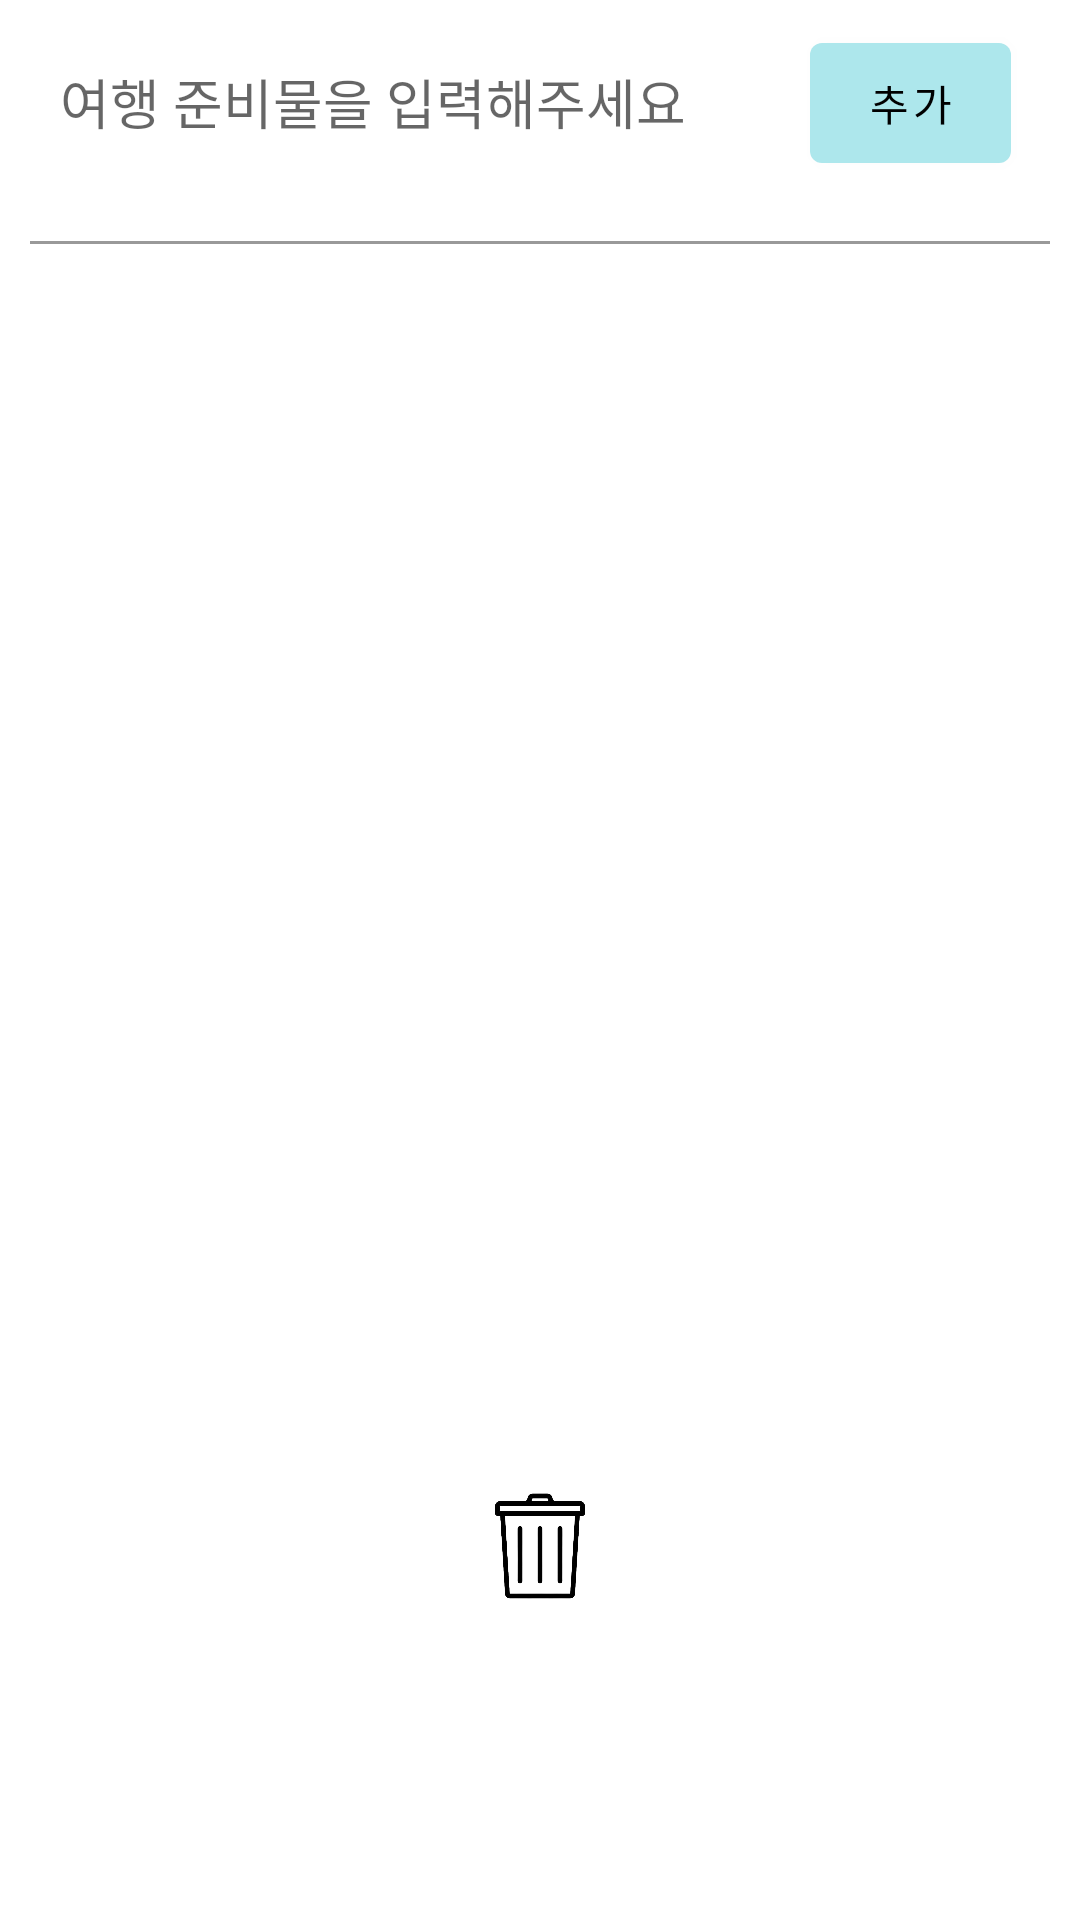

Layout XML and referenced resources for this Android screen:
<!-- AndroidManifest.xml: application theme Theme.TripLife -->
<!-- res/layout/activity_supplies.xml -->
<?xml version="1.0" encoding="utf-8"?>
<LinearLayout xmlns:android="http://schemas.android.com/apk/res/android"
    android:layout_width="match_parent"
    android:layout_height="match_parent"
    android:orientation="vertical">

    <EditText
        android:id="@+id/suppliesMemo"
        android:layout_width="231dp"
        android:layout_height="48dp"
        android:layout_marginTop="10dp"
        android:layout_marginLeft="20dp"
        android:background="@android:color/transparent"
        android:hint="여행 준비물을 입력해주세요" />

    <Button
        android:id="@+id/saveBtn2"
        android:layout_width="67dp"
        android:layout_height="52dp"
        android:layout_marginLeft="270dp"
        android:layout_marginTop="-50dp"
        android:layout_marginRight="20dp"
        android:layout_marginBottom="20dp"
        android:text="추가"
        android:textColor="@color/black" />

    <LinearLayout
        android:layout_width="match_parent"
        android:layout_height="1dp"
        android:layout_marginBottom="10dp"
        android:layout_marginRight="10dp"
        android:layout_marginLeft="10dp"
        android:background="#999999" />

    <ListView
        android:id="@+id/listViewSupplies"
        android:layout_width="wrap_content"
        android:layout_height="384dp"
        android:layout_marginLeft="20dp"
        android:layout_marginRight="20dp" />

    <ImageButton
        android:id="@+id/deleteBtn"
        android:layout_width="match_parent"
        android:layout_height="40dp"
        android:layout_gravity="right"
        android:layout_marginLeft="20dp"
        android:layout_marginRight="20dp"
        android:layout_marginTop="20dp"
        android:layout_marginBottom="-45dp"
        android:background="#00FFFFFF"
        android:backgroundTint="#00FFFFFF"
        android:scaleType="centerInside"
        android:src="@drawable/delete" />

</LinearLayout>
<!-- resources referenced by this layout -->
<resources>
  <color name="black">#FF000000</color>
  <!-- drawable delete: png bitmap (drawable, 36425 bytes) -->
  <style name="Theme.TripLife" parent="Theme.MaterialComponents.DayNight.DarkActionBar">
          
          <item name="colorPrimary">#ADE7EC</item>
          <item name="colorPrimaryVariant">@color/white</item>
          <item name="colorOnPrimary">@color/white</item>
          
          <item name="colorSecondary">#ADE7EC</item>
          <item name="colorSecondaryVariant">@color/teal_700</item>
          <item name="colorOnSecondary">@color/black</item>
          
          <item name="android:statusBarColor" tools:targetApi="l">?attr/colorPrimaryVariant</item>
          <item name="android:windowLightStatusBar" tools:targetApi="m">true</item>
          
          <item name="color">@color/sea</item>
      </style>
  <color name="white">#FFFFFFFF</color>
  <color name="teal_700">#FF018786</color>
  <color name="sea">#B2EBF4</color>
</resources>
